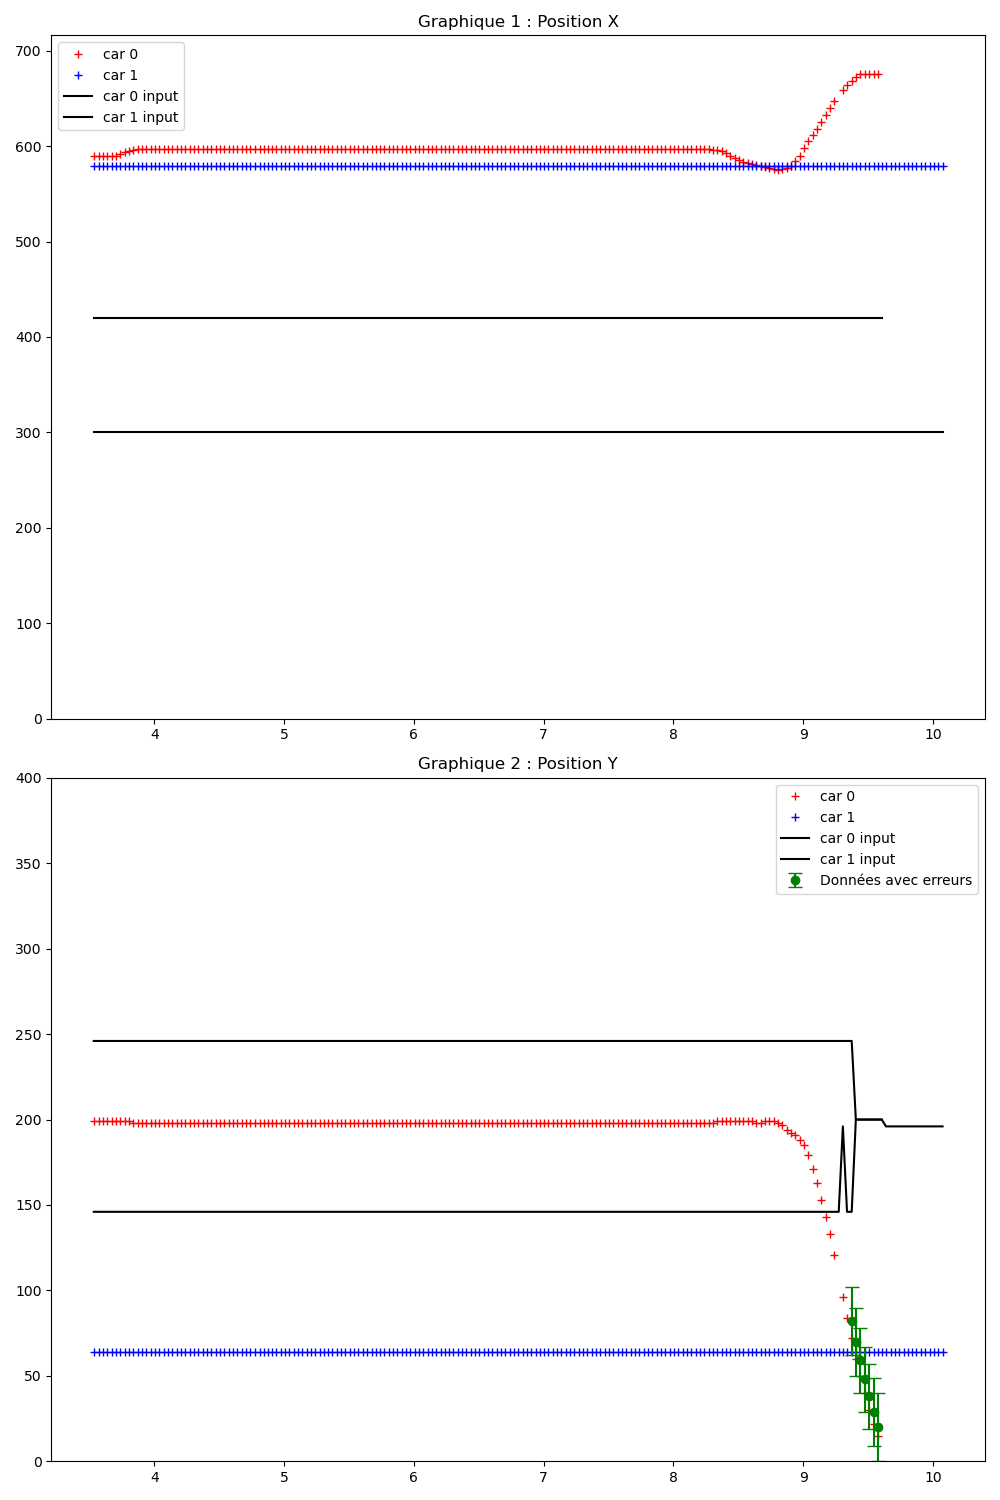

Values plotted in this chart, from the file beside it:
Time (s); ; car_position; ; input; ; command; ; obstacles
3.518; ; 0; 590; 199; 3; 92; 43; 1; 579; 64; 9; 91; 44; ; 300; 200; ; 0; 0; 
3.534; ; 0; 590; 199; 3; 91; 43; 1; 579; 64; 9; 91; 45; ; 0; 420; 246; 1; 300; 146; ; 0; 0
3.573; ; 0; 590; 199; 3; 91; 43; 1; 579; 64; 9; 91; 45; ; 0; 420; 246; 1; 300; 146; ; 0; 150
3.605; ; 0; 590; 199; 3; 91; 43; 1; 579; 64; 9; 91; 45; ; 0; 420; 246; 1; 300; 146; ; 0; 0
3.635; ; 0; 590; 199; 3; 91; 43; 1; 579; 64; 9; 91; 44; ; 0; 420; 246; 1; 300; 146; ; 0; 0
3.673; ; 0; 590; 199; 3; 91; 43; 1; 579; 64; 9; 91; 45; ; 0; 420; 246; 1; 300; 146; ; 0; 0
3.705; ; 0; 590; 199; 3; 91; 42; 1; 579; 64; 9; 91; 45; ; 0; 420; 246; 1; 300; 146; ; 0; 0
3.738; ; 0; 592; 199; 3; 91; 43; 1; 579; 64; 9; 91; 44; ; 0; 420; 246; 1; 300; 146; ; 0; 0
3.771; ; 0; 594; 199; 3; 91; 43; 1; 579; 64; 9; 91; 45; ; 0; 420; 246; 1; 300; 146; ; 0; 0
3.805; ; 0; 595; 199; 3; 91; 42; 1; 579; 64; 9; 91; 45; ; 0; 420; 246; 1; 300; 146; ; 0; 0
3.835; ; 0; 596; 198; 4; 91; 42; 1; 579; 64; 9; 91; 45; ; 0; 420; 246; 1; 300; 146; ; 0; 0
3.871; ; 0; 597; 198; 3; 91; 42; 1; 579; 64; 9; 91; 45; ; 0; 420; 246; 1; 300; 146; ; 0; 0
3.905; ; 0; 597; 198; 3; 91; 42; 1; 579; 64; 9; 91; 45; ; 0; 420; 246; 1; 300; 146; ; 0; 0
3.935; ; 0; 597; 198; 3; 91; 42; 1; 579; 64; 9; 91; 45; ; 0; 420; 246; 1; 300; 146; ; 0; 0
3.974; ; 0; 597; 198; 3; 91; 42; 1; 579; 64; 9; 91; 45; ; 0; 420; 246; 1; 300; 146; ; 0; 0
4.005; ; 0; 597; 198; 3; 91; 42; 1; 579; 64; 9; 91; 45; ; 0; 420; 246; 1; 300; 146; ; 0; 0
4.037; ; 0; 597; 198; 3; 91; 43; 1; 579; 64; 9; 91; 45; ; 0; 420; 246; 1; 300; 146; ; 0; 0
4.073; ; 0; 597; 198; 3; 91; 42; 1; 579; 64; 9; 91; 45; ; 0; 420; 246; 1; 300; 146; ; 0; 0
4.105; ; 0; 597; 198; 3; 91; 42; 1; 579; 64; 9; 91; 45; ; 0; 420; 246; 1; 300; 146; ; 0; 0
4.137; ; 0; 597; 198; 3; 91; 42; 1; 579; 64; 9; 91; 45; ; 0; 420; 246; 1; 300; 146; ; 0; 0
4.173; ; 0; 597; 198; 3; 91; 42; 1; 579; 64; 9; 91; 45; ; 0; 420; 246; 1; 300; 146; ; 0; 0
4.205; ; 0; 597; 198; 3; 91; 42; 1; 579; 64; 9; 91; 45; ; 0; 420; 246; 1; 300; 146; ; 0; 0
4.238; ; 0; 597; 198; 3; 91; 42; 1; 579; 64; 9; 91; 45; ; 0; 420; 246; 1; 300; 146; ; 0; 0
4.273; ; 0; 597; 198; 3; 91; 42; 1; 579; 64; 9; 91; 44; ; 0; 420; 246; 1; 300; 146; ; 0; 0
4.305; ; 0; 597; 198; 3; 91; 42; 1; 579; 64; 9; 91; 45; ; 0; 420; 246; 1; 300; 146; ; 0; 0
4.337; ; 0; 597; 198; 3; 91; 42; 1; 579; 64; 9; 91; 45; ; 0; 420; 246; 1; 300; 146; ; 0; 0
4.374; ; 0; 597; 198; 3; 91; 42; 1; 579; 64; 9; 91; 45; ; 0; 420; 246; 1; 300; 146; ; 0; 0
4.405; ; 0; 597; 198; 3; 91; 42; 1; 579; 64; 9; 91; 45; ; 0; 420; 246; 1; 300; 146; ; 0; 0
4.437; ; 0; 597; 198; 3; 91; 43; 1; 579; 64; 9; 91; 45; ; 0; 420; 246; 1; 300; 146; ; 0; 0
4.473; ; 0; 597; 198; 3; 91; 43; 1; 579; 64; 9; 91; 45; ; 0; 420; 246; 1; 300; 146; ; 0; 0
4.505; ; 0; 597; 198; 3; 91; 43; 1; 579; 64; 9; 91; 45; ; 0; 420; 246; 1; 300; 146; ; 0; 0
4.537; ; 0; 597; 198; 3; 91; 43; 1; 579; 64; 9; 91; 45; ; 0; 420; 246; 1; 300; 146; ; 0; 0
4.574; ; 0; 597; 198; 4; 92; 43; 1; 579; 64; 9; 91; 45; ; 0; 420; 246; 1; 300; 146; ; 0; 0
4.605; ; 0; 597; 198; 4; 91; 43; 1; 579; 64; 9; 91; 45; ; 0; 420; 246; 1; 300; 146; ; 0; 0
4.637; ; 0; 597; 198; 3; 91; 43; 1; 579; 64; 9; 91; 45; ; 0; 420; 246; 1; 300; 146; ; 0; 0
4.674; ; 0; 597; 198; 3; 91; 42; 1; 579; 64; 9; 91; 45; ; 0; 420; 246; 1; 300; 146; ; 0; 0
4.706; ; 0; 597; 198; 3; 91; 42; 1; 579; 64; 9; 91; 45; ; 0; 420; 246; 1; 300; 146; ; 0; 0
4.738; ; 0; 597; 198; 3; 91; 42; 1; 579; 64; 9; 91; 45; ; 0; 420; 246; 1; 300; 146; ; 0; 0
4.774; ; 0; 597; 198; 3; 91; 42; 1; 579; 64; 9; 91; 45; ; 0; 420; 246; 1; 300; 146; ; 0; 0
4.815; ; 0; 597; 198; 3; 91; 42; 1; 579; 64; 9; 91; 45; ; 0; 420; 246; 1; 300; 146; ; 0; 0
4.845; ; 0; 597; 198; 3; 91; 42; 1; 579; 64; 9; 91; 45; ; 0; 420; 246; 1; 300; 146; ; 0; 0
4.874; ; 0; 597; 198; 3; 91; 42; 1; 579; 64; 9; 91; 45; ; 0; 420; 246; 1; 300; 146; ; 0; 0
4.906; ; 0; 597; 198; 3; 91; 43; 1; 579; 64; 9; 91; 45; ; 0; 420; 246; 1; 300; 146; ; 0; 0
4.938; ; 0; 597; 198; 3; 91; 42; 1; 579; 64; 9; 91; 45; ; 0; 420; 246; 1; 300; 146; ; 0; 0
4.974; ; 0; 597; 198; 3; 91; 42; 1; 579; 64; 9; 91; 44; ; 0; 420; 246; 1; 300; 146; ; 0; 0
5.006; ; 0; 597; 198; 3; 91; 42; 1; 579; 64; 9; 91; 45; ; 0; 420; 246; 1; 300; 146; ; 0; 0
5.038; ; 0; 597; 198; 3; 91; 42; 1; 579; 64; 9; 91; 45; ; 0; 420; 246; 1; 300; 146; ; 0; 0
5.074; ; 0; 597; 198; 3; 91; 42; 1; 579; 64; 9; 91; 45; ; 0; 420; 246; 1; 300; 146; ; 0; 0
5.106; ; 0; 597; 198; 3; 91; 42; 1; 579; 64; 9; 91; 45; ; 0; 420; 246; 1; 300; 146; ; 0; 0
5.138; ; 0; 597; 198; 3; 91; 42; 1; 579; 64; 9; 91; 45; ; 0; 420; 246; 1; 300; 146; ; 0; 0
5.174; ; 0; 597; 198; 3; 92; 42; 1; 579; 64; 9; 91; 45; ; 0; 420; 246; 1; 300; 146; ; 0; 0
5.205; ; 0; 597; 198; 3; 91; 42; 1; 579; 64; 9; 91; 45; ; 0; 420; 246; 1; 300; 146; ; 0; 0
5.237; ; 0; 597; 198; 3; 91; 42; 1; 579; 64; 9; 91; 45; ; 0; 420; 246; 1; 300; 146; ; 0; 0
5.273; ; 0; 597; 198; 3; 92; 42; 1; 579; 64; 9; 91; 44; ; 0; 420; 246; 1; 300; 146; ; 0; 0
5.305; ; 0; 597; 198; 3; 92; 42; 1; 579; 64; 9; 91; 45; ; 0; 420; 246; 1; 300; 146; ; 0; 0
5.337; ; 0; 597; 198; 3; 91; 42; 1; 579; 64; 9; 91; 45; ; 0; 420; 246; 1; 300; 146; ; 0; 0
5.373; ; 0; 597; 198; 3; 91; 43; 1; 579; 64; 9; 91; 45; ; 0; 420; 246; 1; 300; 146; ; 0; 0
5.405; ; 0; 597; 198; 3; 91; 43; 1; 579; 64; 9; 91; 45; ; 0; 420; 246; 1; 300; 146; ; 0; 0
5.437; ; 0; 597; 198; 3; 91; 43; 1; 579; 64; 9; 91; 44; ; 0; 420; 246; 1; 300; 146; ; 0; 0
5.473; ; 0; 597; 198; 4; 91; 43; 1; 579; 64; 9; 91; 45; ; 0; 420; 246; 1; 300; 146; ; 0; 0
... 138 more rows
